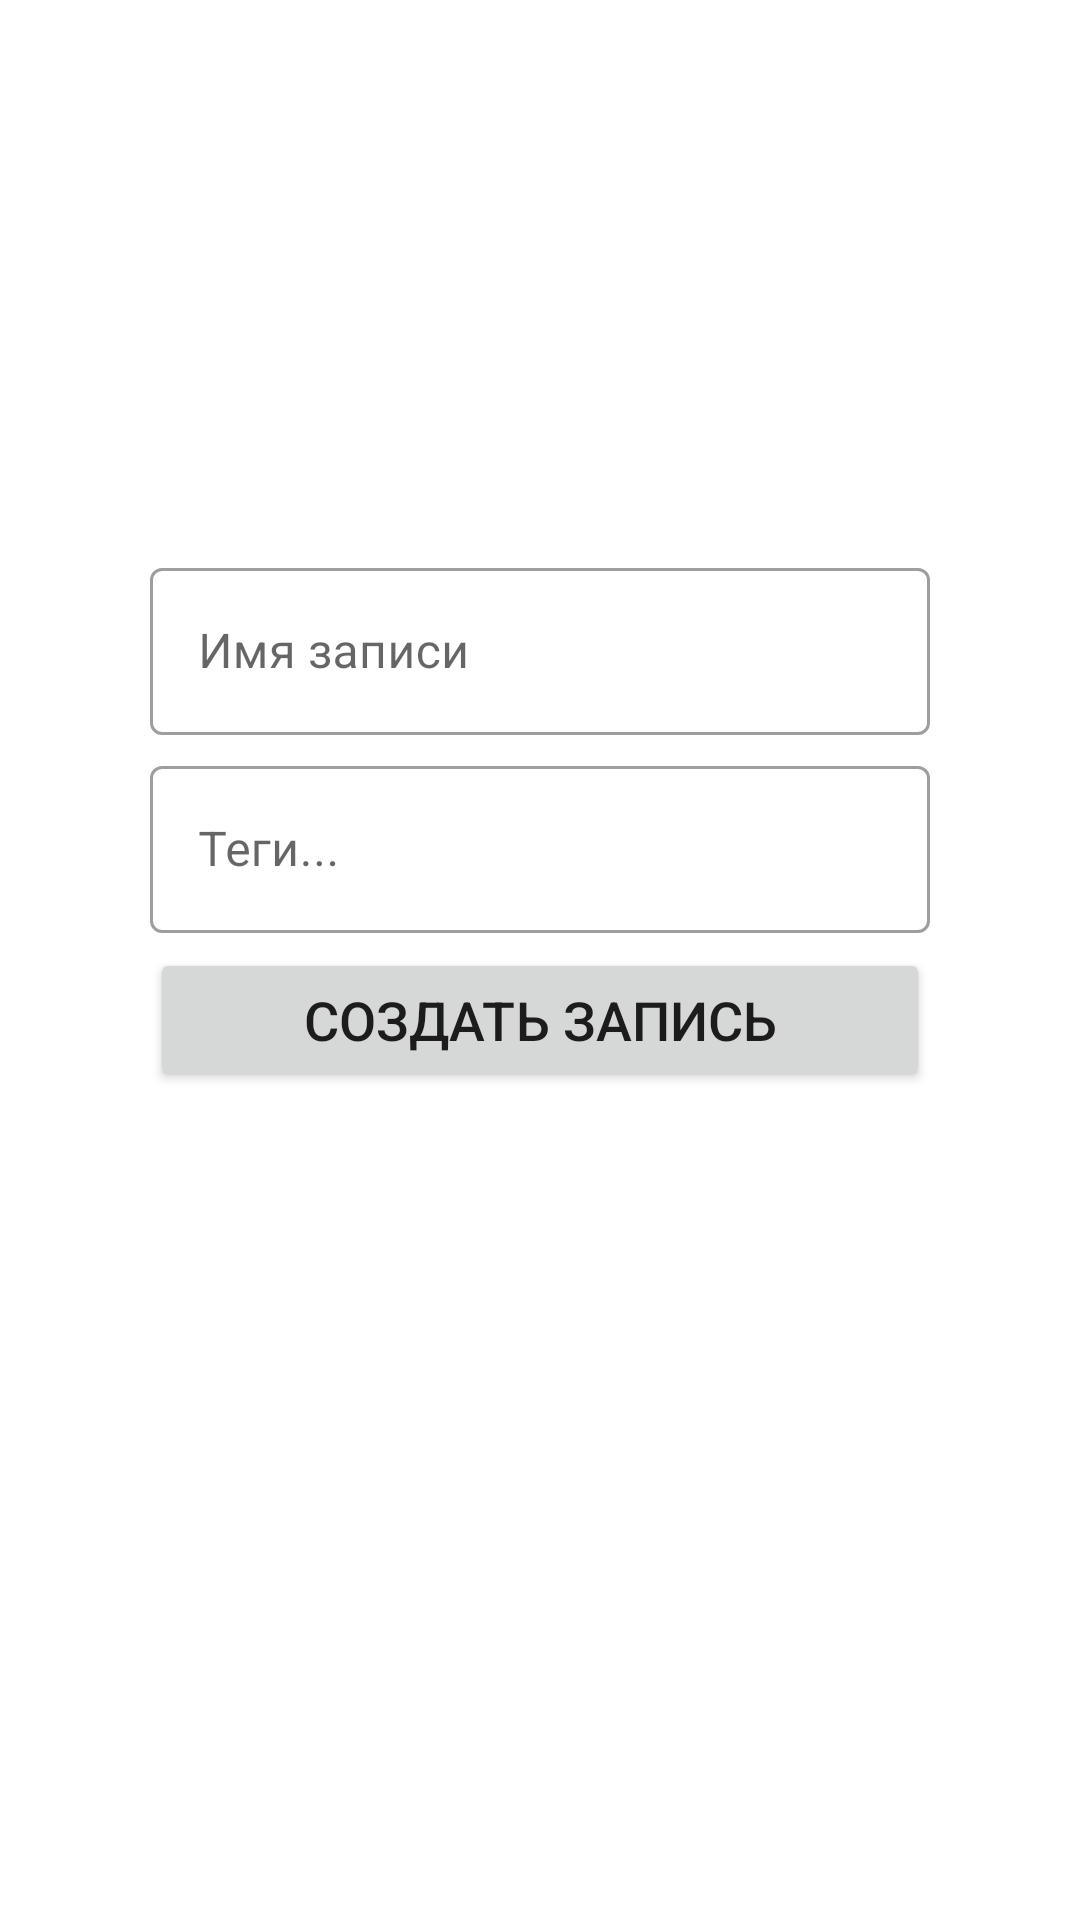

Reconstruct the res/layout file that produces this screen, plus the resources it refers to.
<!-- AndroidManifest.xml: application theme Theme.LangRep -->
<!-- res/layout/activity_create_record.xml -->
<?xml version="1.0" encoding="utf-8"?>
<androidx.constraintlayout.widget.ConstraintLayout xmlns:android="http://schemas.android.com/apk/res/android"
    xmlns:app="http://schemas.android.com/apk/res-auto"
    xmlns:tools="http://schemas.android.com/tools"
    android:layout_width="match_parent"
    android:layout_height="match_parent"
    tools:context=".CreateRecordActivity">


    <LinearLayout
        android:id="@+id/main_info_container"
        android:layout_width="match_parent"
        android:layout_height="wrap_content"
        android:orientation="vertical"
        android:visibility="visible"
        android:layout_marginStart="50dp"
        android:layout_marginEnd="50dp"
        app:layout_constraintVertical_bias="0.4"
        app:layout_constraintTop_toTopOf="parent"
        app:layout_constraintBottom_toBottomOf="parent"
        app:layout_constraintLeft_toLeftOf="parent"
        app:layout_constraintRight_toRightOf="parent">

        <com.google.android.material.textfield.TextInputLayout
            android:layout_width="match_parent"
            android:layout_height="wrap_content"
            style="@style/Widget.MaterialComponents.TextInputLayout.OutlinedBox"
            android:hint="@string/record_name">
            <com.google.android.material.textfield.TextInputEditText
                android:id="@+id/record_name_edit_text"
                android:layout_width="match_parent"
                android:layout_height="wrap_content"/>
        </com.google.android.material.textfield.TextInputLayout>

        <com.google.android.material.textfield.TextInputLayout
            android:layout_width="match_parent"
            android:layout_height="wrap_content"
            style="@style/Widget.MaterialComponents.TextInputLayout.OutlinedBox"
            android:layout_marginTop="5dp"
            android:hint="@string/tags">
            <com.google.android.material.textfield.TextInputEditText
                android:id="@+id/tags"
                android:layout_width="match_parent"
                android:layout_height="wrap_content" />
        </com.google.android.material.textfield.TextInputLayout>

        <Button
            android:id="@+id/create_record"
            android:layout_width="match_parent"
            android:layout_height="wrap_content"
            android:text="@string/create_record"
            android:textSize="18sp"
            android:layout_marginTop="5dp"/>
    </LinearLayout>
    <androidx.fragment.app.FragmentContainerView
        android:id="@+id/main_fragment"
        android:layout_width="match_parent"
        android:layout_height="match_parent"
        android:visibility="gone"/>

</androidx.constraintlayout.widget.ConstraintLayout>
<!-- resources referenced by this layout -->
<resources>
  <string name="create_record">Создать запись</string>
  <string name="record_name">Имя записи</string>
  <string name="tags">Теги...</string>
  <style name="Theme.LangRep" parent="Theme.MaterialComponents.DayNight.DarkActionBar">
          
          <item name="colorPrimary">@color/bootstrap_brand_primary</item>
          <item name="colorPrimaryVariant">@color/bootstrap_brand_primary</item>
          <item name="colorOnPrimary">@color/white</item>
          
          <item name="colorSecondary">@color/bootstrap_brand_primary</item>
          <item name="colorSecondaryVariant">@color/teal_700</item>
          <item name="colorOnSecondary">@color/black</item>
          
          <item name="android:statusBarColor">?attr/colorPrimaryVariant</item>
          
      </style>
  <!-- not gathered from this repository: default colours our renderer supplied (Android Studio template values) -->
  <color name="teal_700">#FF018786</color>
  <color name="black">#FF000000</color>
  <color name="white">#FFFFFFFF</color>
</resources>
